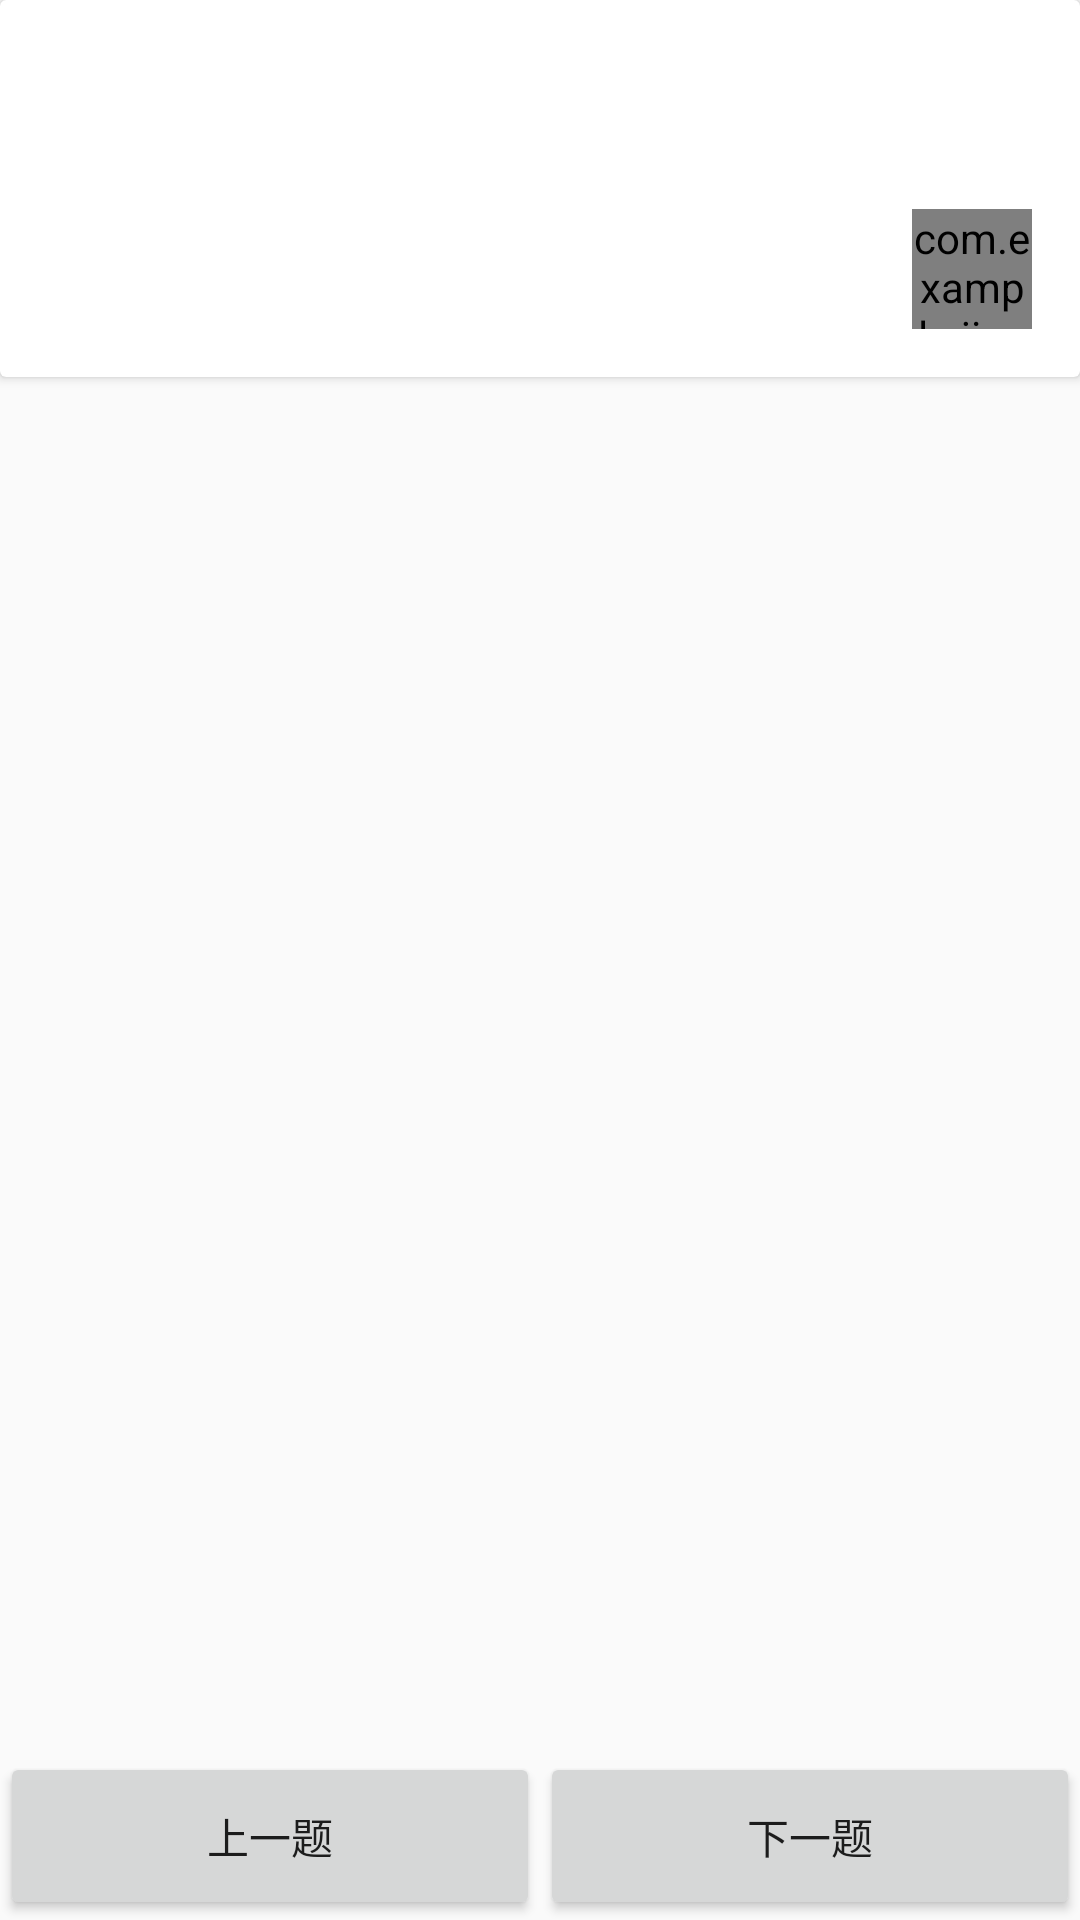

Here is an Android app screen rendered from its layout file. Give the layout XML and the strings, colors and styles it references.
<!-- AndroidManifest.xml: application theme AppTheme.NoActionBar -->
<!-- res/layout/fragment_multiplechoice.xml -->
<?xml version="1.0" encoding="utf-8"?>
<LinearLayout xmlns:android="http://schemas.android.com/apk/res/android"
    xmlns:app ="http://schemas.android.com/apk/res-auto"
    android:orientation="vertical" android:layout_width="match_parent"
    android:layout_height="match_parent">
    <LinearLayout
        android:layout_width="match_parent"
        android:layout_height="0dp"
        android:orientation="vertical"
        android:layout_weight="1">
          <android.support.v7.widget.CardView
              android:layout_width="match_parent"
              android:layout_marginBottom="56dp"
              android:layout_height="wrap_content"
              >
               <LinearLayout
                   android:layout_width="match_parent"
                   android:layout_height="wrap_content"
                   android:layout_marginTop="16dp"
                   android:orientation="vertical">
                    <LinearLayout
                        android:layout_width="match_parent"
                        android:layout_height="wrap_content"
                        android:orientation="horizontal">

                         <TextView
                             android:id="@+id/tvChoiceQuestion"
                             android:layout_width="match_parent"
                             android:layout_height="wrap_content"
                             android:layout_margin="16dp"
                             android:gravity="center_vertical"

                             android:textSize="16sp" />
                    </LinearLayout>
                    <com.example.jian.myanswer.view.sparkbutton.SparkButton
                        android:id="@+id/sparkBtkCollect"
                        android:layout_width="40dp"
                        android:layout_height="40dp"
                        android:layout_gravity="end"
                        android:layout_marginBottom="16dp"
                        android:layout_marginEnd="16dp"
                        android:layout_marginRight="16dp"
                        app:sparkbutton_activeImage="@drawable/ic_star_on"
                        app:sparkbutton_animationSpeed=".85"
                        app:sparkbutton_iconSize="30dp"
                        app:sparkbutton_inActiveImage="@drawable/ic_star_off"/>
               </LinearLayout>
          </android.support.v7.widget.CardView>
     <android.support.v7.widget.RecyclerView
         android:id="@+id/recyclerViewChoice"
         android:layout_width="match_parent"
         android:layout_height="wrap_content"/>
    </LinearLayout>
    <LinearLayout
        android:layout_width="match_parent"
        android:layout_height="wrap_content"
        android:minHeight="56dp"

        android:layout_gravity="bottom"
        >
        <Button
            android:id="@+id/btLast"
            android:layout_width="0dp"
            android:layout_height="match_parent"
            android:text="@string/lastQuestion"
            android:layout_weight="1"/>
        <Button
            android:id="@+id/btNext"
            android:layout_width="0dp"
            android:layout_height="match_parent"
            android:text="@string/nextQuestion"
            android:layout_weight="1"/>
    </LinearLayout>
</LinearLayout>
<!-- resources referenced by this layout -->
<resources>
  <string name="lastQuestion">上一题</string>
  <string name="nextQuestion">下一题</string>
  <style name="AppTheme.NoActionBar" parent="Theme.AppCompat.Light.DarkActionBar">
          <item name="windowActionBar">false</item>
          <item name="windowNoTitle">true</item>
          <item name="colorPrimaryDark">@color/colorPrimaryDark</item>
          <item name="colorAccent">@color/colorAccent</item>
          <item name="colorPrimary">@color/colorPrimary</item>
  
      </style>
  <color name="colorPrimaryDark">#455A64</color>
  <color name="colorAccent">#03A9F4</color>
  <color name="colorPrimary">#607D8B</color>
</resources>
